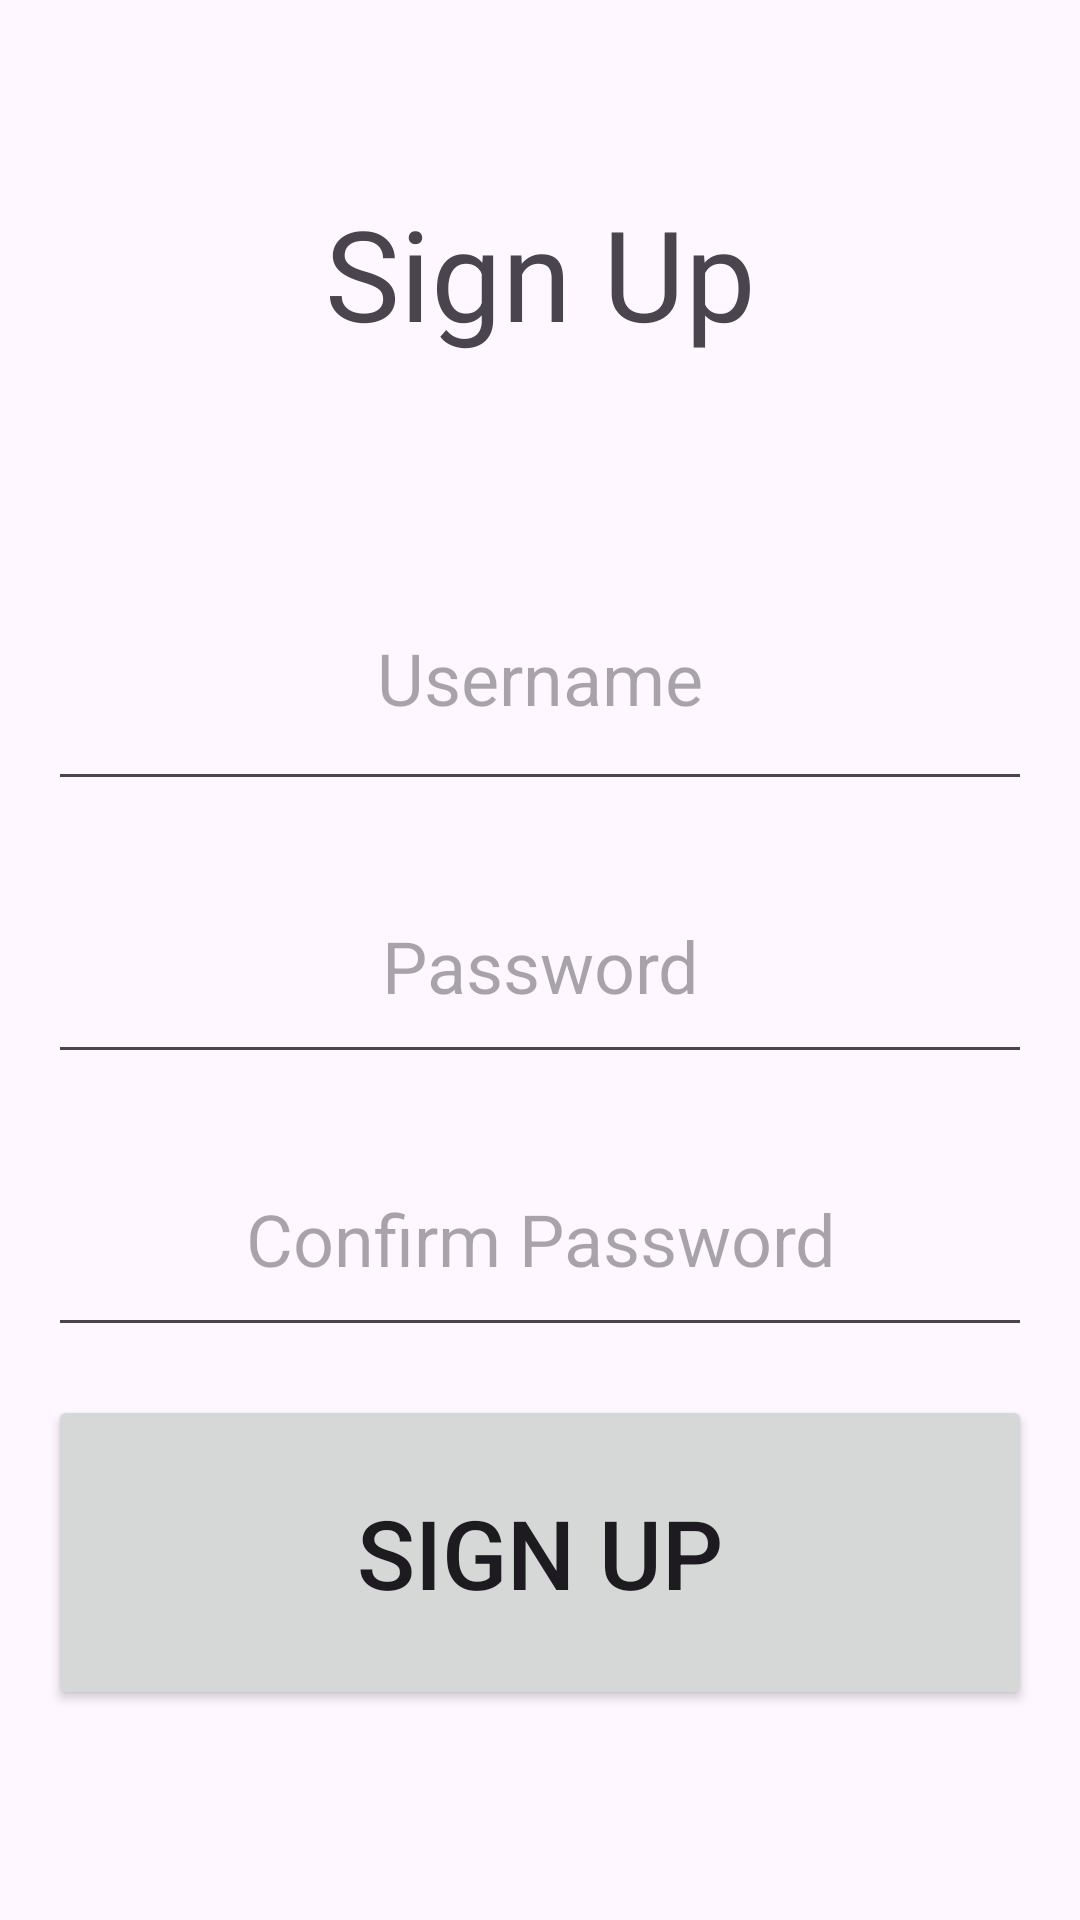

Android layout source for this screen:
<!-- AndroidManifest.xml: application theme Theme.CST338_F25B_Group2_Project02 -->
<!-- res/layout/activity_signup.xml -->
<?xml version="1.0" encoding="utf-8"?>
<androidx.constraintlayout.widget.ConstraintLayout xmlns:android="http://schemas.android.com/apk/res/android"
    xmlns:app="http://schemas.android.com/apk/res-auto"
    xmlns:tools="http://schemas.android.com/tools"
    android:id="@+id/main"
    android:layout_width="match_parent"
    android:layout_height="match_parent"
    tools:context=".SignupActivity">

    <TextView
        android:id="@+id/titleSignupTextView"
        android:layout_width="match_parent"
        android:layout_height="150dp"
        android:layout_margin="16dp"
        android:gravity="center"
        android:text="@string/sign_up"
        android:textSize="42sp"
        app:layout_constraintEnd_toEndOf="parent"
        app:layout_constraintStart_toStartOf="parent"
        app:layout_constraintTop_toTopOf="parent" />

    <EditText
        android:id="@+id/usernameSignupEditText"
        android:layout_width="match_parent"
        android:layout_height="85dp"
        android:layout_margin="16dp"
        android:autofillHints="username"
        android:gravity="center"
        android:hint="@string/username"
        android:inputType="text"
        android:textSize="24sp"
        app:layout_constraintEnd_toEndOf="parent"
        app:layout_constraintStart_toStartOf="parent"
        app:layout_constraintTop_toBottomOf="@id/titleSignupTextView" />

    <EditText
        android:id="@+id/passwordSignupEditText"
        android:layout_width="match_parent"
        android:layout_height="75dp"
        android:layout_margin="16dp"
        android:autofillHints="password"
        android:gravity="center"
        android:hint="@string/password"
        android:inputType="textPassword"
        android:textSize="24sp"
        app:layout_constraintEnd_toEndOf="parent"
        app:layout_constraintStart_toStartOf="parent"
        app:layout_constraintTop_toBottomOf="@id/usernameSignupEditText" />

    <EditText
        android:id="@+id/confirmPasswordSignupEditText"
        android:layout_width="match_parent"
        android:layout_height="75dp"
        android:layout_margin="16dp"
        android:autofillHints="password"
        android:gravity="center"
        android:hint="@string/confirm_password"
        android:inputType="textPassword"
        android:textSize="24sp"
        app:layout_constraintEnd_toEndOf="parent"
        app:layout_constraintStart_toStartOf="parent"
        app:layout_constraintTop_toBottomOf="@id/passwordSignupEditText" />

    <Button
        android:id="@+id/signupButton"
        android:layout_width="match_parent"
        android:layout_height="105dp"
        android:layout_margin="16dp"
        android:text="@string/sign_up"
        android:textSize="32sp"
        app:layout_constraintEnd_toEndOf="parent"
        app:layout_constraintStart_toStartOf="parent"
        app:layout_constraintTop_toBottomOf="@id/confirmPasswordSignupEditText"  />

</androidx.constraintlayout.widget.ConstraintLayout>
<!-- resources referenced by this layout -->
<resources>
  <string name="confirm_password">Confirm Password</string>
  <string name="password">Password</string>
  <string name="sign_up">Sign Up</string>
  <string name="username">Username</string>
  <style name="Theme.CST338_F25B_Group2_Project02" parent="Base.Theme.CST338_F25B_Group2_Project02" />
  <style name="Base.Theme.CST338_F25B_Group2_Project02" parent="Theme.Material3.DayNight.NoActionBar">
          
          
      </style>
</resources>
